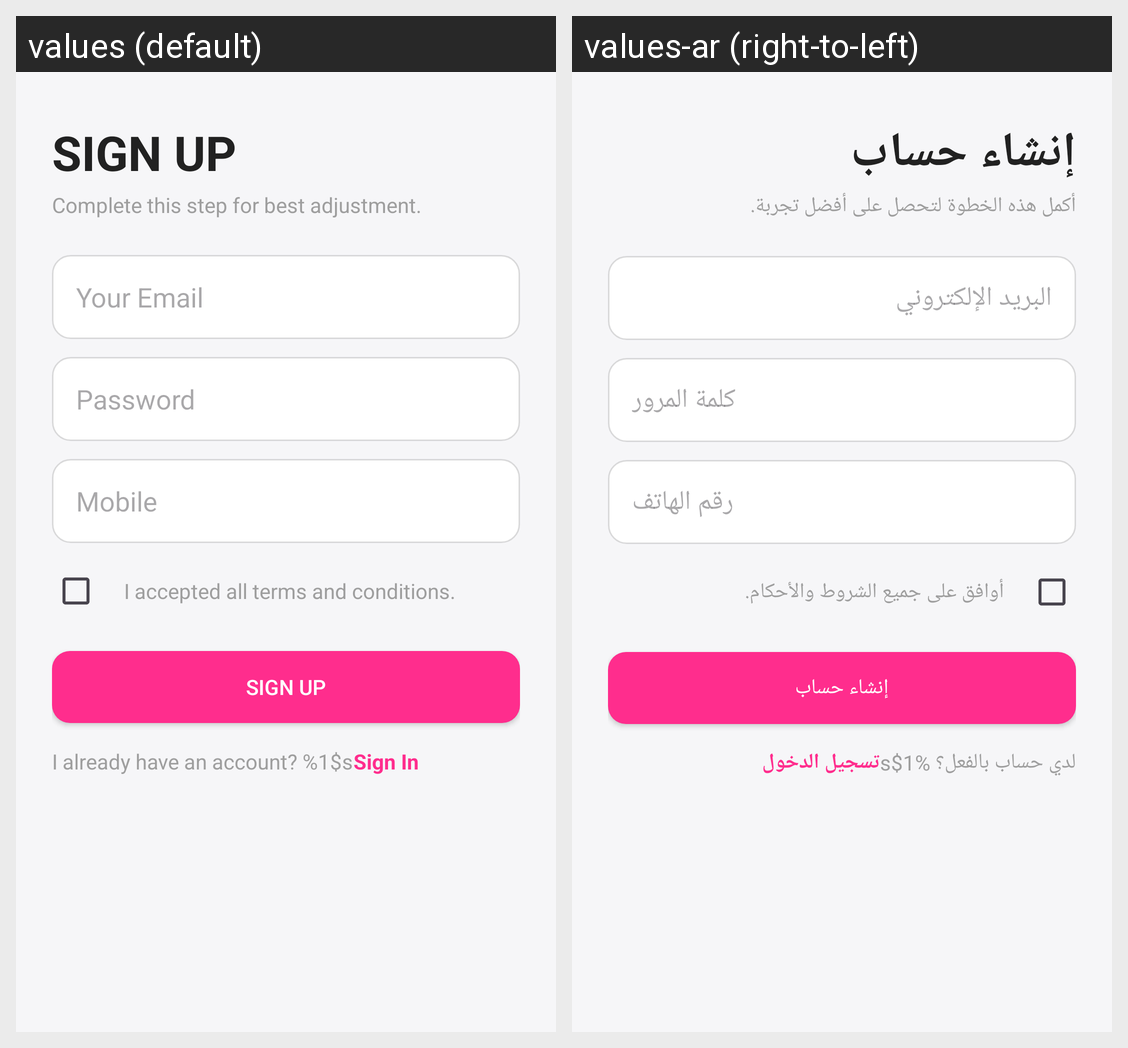

Translations of the strings shown on this Android screen, per locale in the grid:
Android screen res/layout/fragment_register.xml rendered under 2 locales, left to right: values (default), values-ar (right-to-left). Device: Nexus 5 (rendered at 1080×1920; each locale shown at half size, 540×960, under a caption strip naming it); theme Theme.Leyan_Final_Project.
Strings drawn on this screen, with the default value and each locale's value (text and hints the layout hard-codes, and strings that could not be matched under every locale, appear in the picture but are not listed):

register_header
  values: SIGN UP
  values-ar: إنشاء حساب

register_sub
  values: Complete this step for best adjustment.
  values-ar: أكمل هذه الخطوة لتحصل على أفضل تجربة.

email_hint
  values: Your Email
  values-ar: البريد الإلكتروني

password_hint
  values: Password
  values-ar: كلمة المرور

mobile_hint
  values: Mobile
  values-ar: رقم الهاتف

accept_terms
  values: I accepted all terms and conditions.
  values-ar: أوافق على جميع الشروط والأحكام.

sign_up
  values: SIGN UP
  values-ar: إنشاء حساب

have_account_q
  values: I already have an account? %1$s
  values-ar: لدي حساب بالفعل؟ %1$s

sign_in_link
  values: Sign In
  values-ar: تسجيل الدخول
